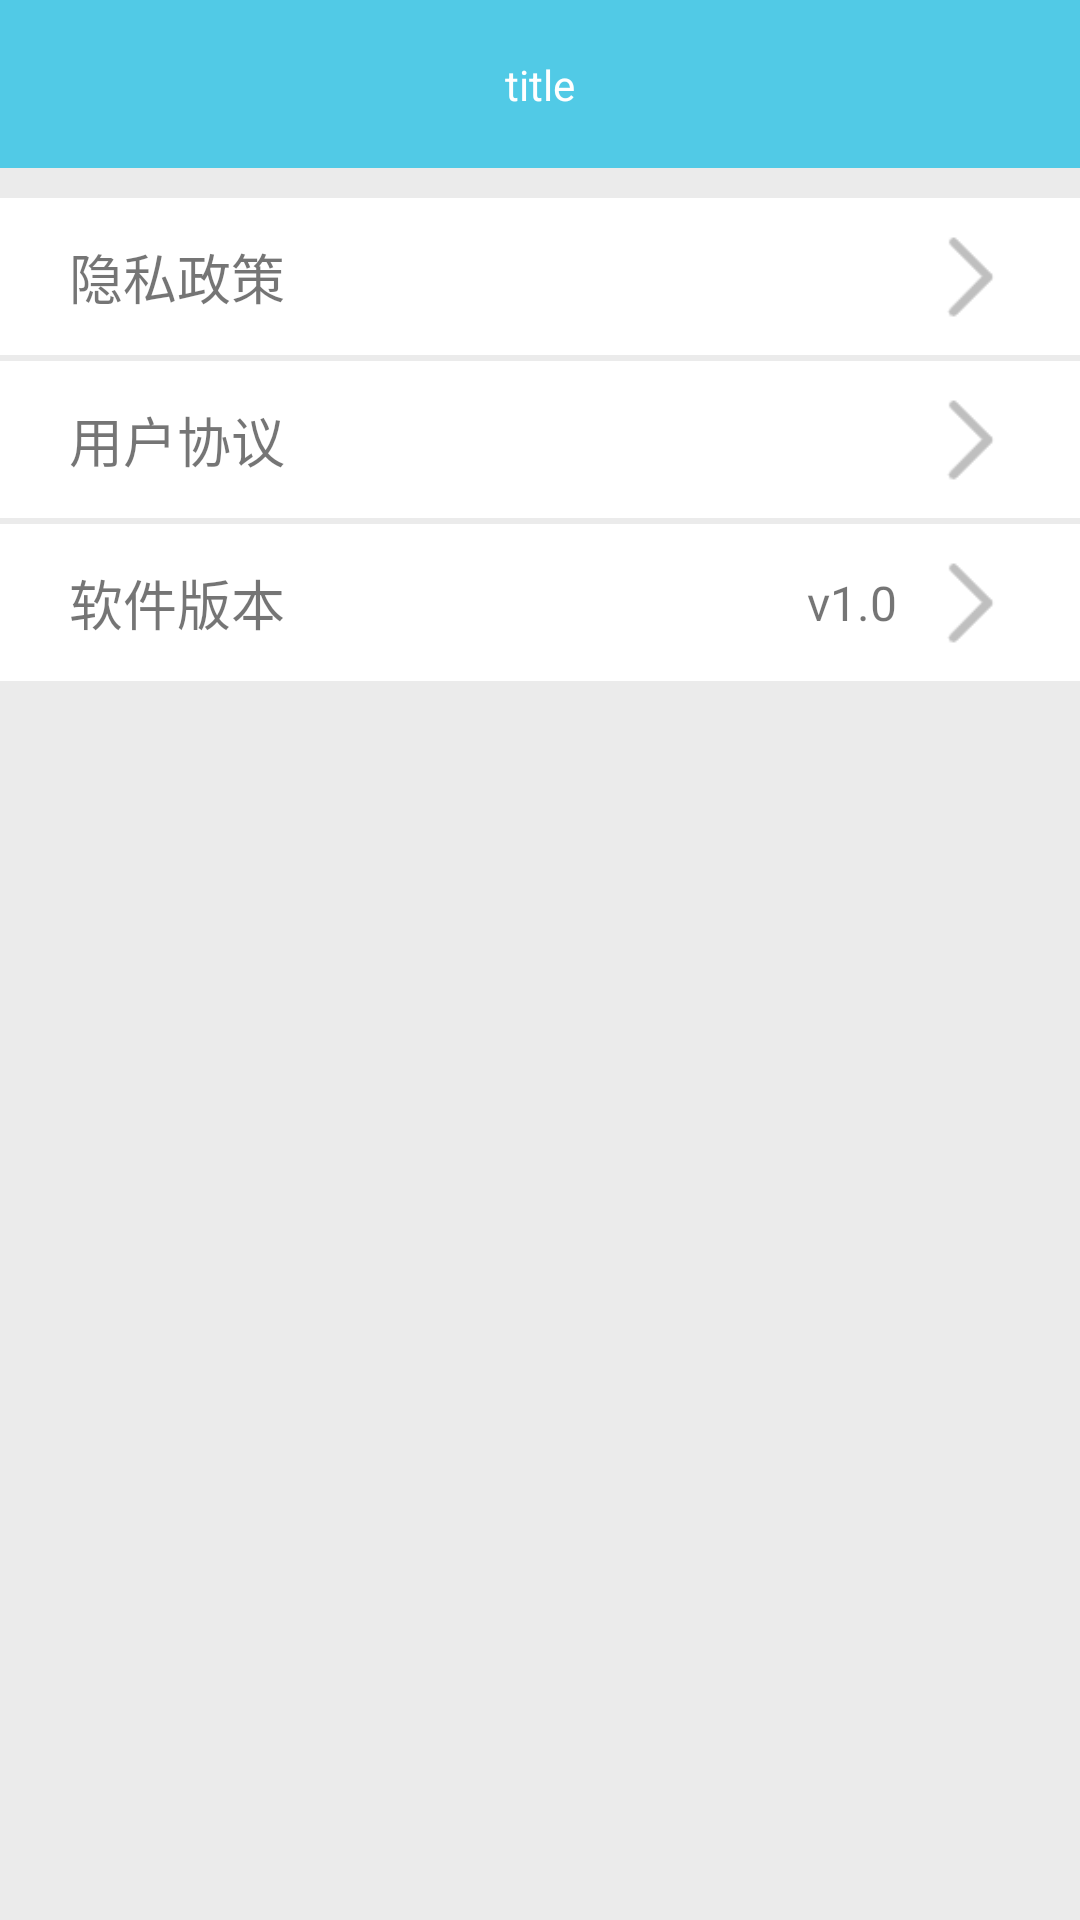

Layout XML and referenced resources for this Android screen:
<!-- AndroidManifest.xml: application theme AppTheme -->
<!-- res/layout/activity_menu_set_layout.xml -->
<?xml version="1.0" encoding="utf-8"?>
<LinearLayout xmlns:android="http://schemas.android.com/apk/res/android"
    xmlns:app="http://schemas.android.com/apk/res-auto"
    android:layout_width="match_parent"
    android:orientation="vertical"
    android:background="#EBEBEB"
    android:layout_height="match_parent">

    <include layout="@layout/item_title_layout"/>



    <androidx.constraintlayout.widget.ConstraintLayout
        android:id="@+id/setPrivacyLayout"
        android:background="@color/white"
        android:layout_width="match_parent"
        android:padding="8dp"
        android:layout_marginTop="10dp"
        android:layout_height="wrap_content">


      <TextView
          app:layout_constraintLeft_toLeftOf="parent"
          app:layout_constraintTop_toTopOf="parent"
          app:layout_constraintBottom_toBottomOf="parent"
          android:textSize="18sp"
          android:layout_marginStart="10dp"
          android:padding="5dp"
          android:layout_width="wrap_content"
          android:layout_height="wrap_content"
          android:text="隐私政策"/>



        <ImageView
            app:layout_constraintTop_toTopOf="parent"
            app:layout_constraintRight_toRightOf="parent"
            app:layout_constraintBottom_toBottomOf="parent"
            android:layout_marginEnd="15dp"
            android:layout_width="30dp"
            android:layout_height="30dp"
            android:src="@drawable/icon_right_back_img"/>


    </androidx.constraintlayout.widget.ConstraintLayout>




    <androidx.constraintlayout.widget.ConstraintLayout
        android:id="@+id/setUserAgreeLayout"
        android:layout_width="match_parent"
        android:padding="8dp"
        android:background="@color/white"
        android:layout_marginTop="2dp"
        android:layout_height="wrap_content">


        <TextView
            app:layout_constraintLeft_toLeftOf="parent"
            app:layout_constraintTop_toTopOf="parent"
            app:layout_constraintBottom_toBottomOf="parent"
            android:textSize="18sp"
            android:layout_marginStart="10dp"
            android:padding="5dp"
            android:layout_width="wrap_content"
            android:layout_height="wrap_content"
            android:text="用户协议"/>



        <ImageView
            app:layout_constraintTop_toTopOf="parent"
            app:layout_constraintRight_toRightOf="parent"
            app:layout_constraintBottom_toBottomOf="parent"
            android:layout_marginEnd="15dp"
            android:layout_width="30dp"
            android:layout_height="30dp"
            android:src="@drawable/icon_right_back_img"/>


    </androidx.constraintlayout.widget.ConstraintLayout>




    <androidx.constraintlayout.widget.ConstraintLayout
        android:layout_width="match_parent"
        android:padding="8dp"
        android:background="@color/white"
        android:layout_marginTop="2dp"
        android:layout_height="wrap_content">


        <TextView
            app:layout_constraintLeft_toLeftOf="parent"
            app:layout_constraintTop_toTopOf="parent"
            app:layout_constraintBottom_toBottomOf="parent"
            android:textSize="18sp"
            android:layout_marginStart="10dp"
            android:padding="5dp"
            android:layout_width="wrap_content"
            android:layout_height="wrap_content"
            android:text="软件版本"/>


        <TextView
            app:layout_constraintTop_toTopOf="parent"
            app:layout_constraintBottom_toBottomOf="parent"
            app:layout_constraintRight_toLeftOf="@id/tmpRightImg"
            android:layout_marginEnd="8dp"
            android:id="@+id/appVersionTxt"
            android:layout_width="wrap_content"
            android:layout_height="wrap_content"
            android:textSize="16sp"
            android:text="v1.0"/>



        <ImageView
            android:id="@+id/tmpRightImg"
            app:layout_constraintTop_toTopOf="parent"
            app:layout_constraintRight_toRightOf="parent"
            app:layout_constraintBottom_toBottomOf="parent"
            android:layout_marginEnd="15dp"
            android:layout_width="30dp"
            android:layout_height="30dp"
            android:src="@drawable/icon_right_back_img"/>


    </androidx.constraintlayout.widget.ConstraintLayout>


</LinearLayout>
<!-- res/layout/item_title_layout.xml (included above) -->
<?xml version="1.0" encoding="utf-8"?>
<androidx.constraintlayout.widget.ConstraintLayout
    xmlns:android="http://schemas.android.com/apk/res/android"
    xmlns:app="http://schemas.android.com/apk/res-auto"
    xmlns:tools="http://schemas.android.com/tools"
    android:layout_width="match_parent"
    android:background="@color/app_bg_color"
    android:layout_height="?actionBarSize">


    <ImageView
        android:id="@+id/wifiTitleBackImg"
        app:layout_constraintLeft_toLeftOf="parent"
        app:layout_constraintTop_toTopOf="parent"
        android:layout_width="wrap_content"
        app:layout_constraintBottom_toBottomOf="parent"
        android:layout_marginLeft="20dp"
        android:layout_height="wrap_content"
        android:background="@drawable/ic_comm_back_img"/>


    <androidx.appcompat.widget.AppCompatTextView
        android:id="@+id/commTitleTv"
        app:layout_constraintLeft_toLeftOf="parent"
        app:layout_constraintRight_toRightOf="parent"
        app:layout_constraintBottom_toBottomOf="parent"
        app:layout_constraintTop_toTopOf="parent"
        android:textColor="@color/white"
        android:layout_width="wrap_content"
        android:textSize="@dimen/text_size_18"
        android:layout_height="wrap_content"
        android:text="title"
        tools:ignore="MissingConstraints" />



    <TextView
        android:id="@+id/commRefreshTv"
        app:layout_constraintRight_toLeftOf="@+id/menuRightImg"
        app:layout_constraintTop_toTopOf="parent"
        app:layout_constraintBottom_toBottomOf="parent"
        android:layout_marginEnd="18dp"
        android:textColor="@color/white"
        android:layout_width="wrap_content"
        android:layout_height="wrap_content"
        android:text=""/>


    <ImageView
        android:id="@+id/menuRightImg"
        app:layout_constraintRight_toRightOf="parent"
        app:layout_constraintTop_toTopOf="parent"
        app:layout_constraintBottom_toBottomOf="parent"
        android:layout_marginEnd="10dp"
        android:layout_width="35dp"
        android:visibility="gone"
        android:layout_height="35dp"
        android:background="@drawable/icon_menu"/>




</androidx.constraintlayout.widget.ConstraintLayout>
<!-- resources referenced by this layout -->
<resources>
  <color name="app_bg_color">#51CAE6</color>
  <color name="white">#FFFFFFFF</color>
  <!-- drawable icon_menu: png bitmap (drawable, 2556 bytes) -->
  <!-- drawable icon_right_back_img: png bitmap (drawable, 665 bytes) -->
  <style name="AppTheme" parent="Theme.CamPlus">
          <item name="windowActionBar">false</item>
          <item name="windowNoTitle">true</item>
      </style>
  <style name="Theme.CamPlus" parent="Theme.MaterialComponents.DayNight.DarkActionBar">
          
          <item name="colorPrimary">@color/app_bg_color</item>
          <item name="colorPrimaryVariant">@color/app_bg_color</item>
          <item name="colorOnPrimary">@color/white</item>
          
          <item name="colorSecondary">@color/teal_200</item>
          <item name="colorSecondaryVariant">@color/teal_700</item>
          <item name="colorOnSecondary">@color/black</item>
          
          <item name="android:statusBarColor" tools:targetApi="l">?attr/colorPrimaryVariant</item>
          
      </style>
  <color name="teal_200">#FF03DAC5</color>
  <color name="teal_700">#FF018786</color>
  <color name="black">#000000</color>
</resources>
